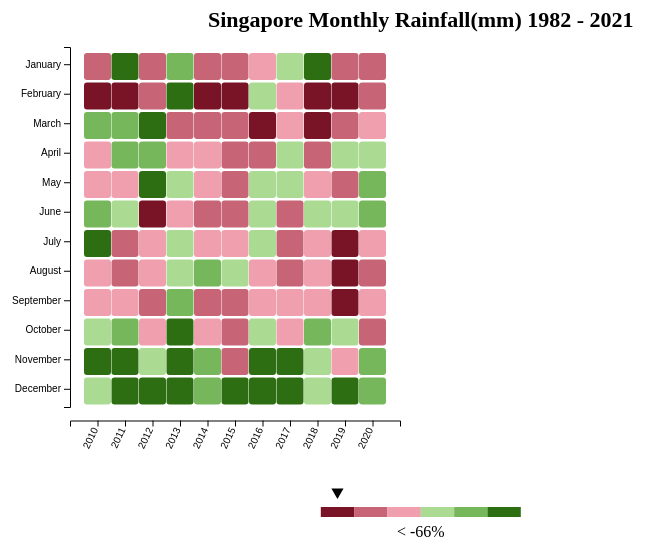
D3 v4 page, settled after 360 driven frames (6 s of simulated time); the page loaded 1 data file(s).


// ── js/heatmap.js
function findRMS(arr) {
  return Math.pow(
    arr.reduce(function (acc, pres) {
      return acc + Math.pow(pres, 2);
    }) / arr.length,
    0.5
  );
}

// mean
function findMean(arr) {
  return (
    arr.reduce(function (acc, prev) {
      return acc + prev;
    }) / arr.length
  );
}

async function drawHeatMap() {
  var lPatchWidth = 200;
  var itemSize = 30,
    cellSize = itemSize - 3,
    margin = { top: 50, right: 20, bottom: 50, left: 110 };

  var heading = ("Singapore Monthly Rainfall(mm) 1982 - 2021");
  var value_csv_title = "TotalRainfallInMonth";
  

  width = window.innerWidth * 0.9 - margin.right - margin.left,
  height = 550 - margin.top - margin.bottom;

  var colorScale;

  colorHold = [
    "#781426",
    "#C76475",
    "#EF9FAE",
    "#ABDB92",
    "#77B75B",
    "#2E6E12",
  ];
  colorLText = [
    "< -66%",
    "-66% to -33%",
    "-33% to 0%",
    "0% to 33%",
    "33% to 66%",
    "> 66%",
  ];

  function bandClassifier(val, multiplier) {
    if (val >= 0) {
      return Math.floor((val * multiplier) / (0.33 * multiplier)) + 1 > 3
        ? 3
        : Math.floor((val * multiplier) / (0.33 * multiplier)) + 1;
    } else {
      return Math.floor((val * multiplier) / (0.33 * multiplier)) < -3
        ? -3
        : Math.floor((val * multiplier) / (0.33 * multiplier));
    }
  }

  d3.csv("./data/data.csv", function (rawData) {
    const dateParser = d3.timeParse("%Y-%m");
    console.log((height + margin.bottom - 35 - 20))
    var data;
    data = rawData.map(function (item) {
      var newItem = {};
      var date = dateParser(item.Date);
      newItem.date = date;
      newItem.year = date.getYear() + 1900;
      newItem.month = date.toLocaleString('default', { month: 'long' });
      newItem.value = item[value_csv_title];
      return newItem;
    });

    console.log(data);

    invertcolors = 0;
    // Inverting color scale
    if (invertcolors) {
      colorHold.reverse();
    }

    var x_elements = d3
        .set(
          data.map(function (item) {
            return item.year;
          })
        )
        .values(),
      y_elements = d3
        .set(
          data.map(function (item) {
            return item.month;
          })
        )
        .values();
        
    console.log(x_elements)
    console.log(y_elements)

    var xScale = d3
      .scaleBand()
      .domain(x_elements)
      .range([0, x_elements.length * itemSize])
      .paddingInner(20)
      .paddingOuter(cellSize / 2);

    var xAxis = d3
      .axisBottom()
      .scale(xScale)
      .tickFormat(function (d) {
        return d;
      });

    var yScale = d3
      .scaleBand()
      .domain(y_elements)
      .range([0, y_elements.length * itemSize])
      .paddingInner(0.2)
      .paddingOuter(0.2);

    var yAxis = d3
      .axisLeft()
      .scale(yScale)
      .tickFormat(function (d) {
        return d;
      });

    // Finding the mean of the data
    var mean = findMean(
      data.map(function (d) {
        return +d.value;
      })
    );

    //setting percentage change for value w.r.t average
    data.forEach(function (d) {
      d.perChange = (d.value - mean) / mean;
    });

    colorScale = d3
      .scaleOrdinal()
      .domain([-3, -2, -1, 1, 2, 3])
      .range(colorHold);

    var rootsvg = d3
      .select("#heatmap")
      .append("svg")
      .attr("width", width + margin.left + margin.right)
      .attr("height", height + margin.top + margin.bottom);
    var svg = rootsvg
      .append("g")
      .attr("transform", "translate(" + margin.left + "," + margin.top + ")");

    // tooltip
    tooltip = d3
      .select("body")
      .append("div")
      .style("width", "200px")
      .style("height", "40px")
      .style("background", "#C3B3E5")
      .style("opacity", "1")
      .style("position", "absolute")
      .style("visibility", "hidden")
      .style("box-shadow", "0px 0px 6px #7861A5")
      .style("padding", "10px");

    toolval = tooltip.append("div");

    var cells = svg
      .selectAll("rect")
      .data(data)
      .enter()
      .append("g")
      .append("rect")
      .attr("class", "cell")
      .attr("width", cellSize)
      .attr("height", cellSize)
      .attr("y", function (d) {
        return yScale(d.month);
      })
      .attr("x", function (d) {
        return xScale(d.year) - cellSize / 2;
      })
      .attr("fill", function (d) {
        return colorScale(bandClassifier(d.perChange, 100));
      })
      .attr("rx", 3)
      .attr("ry", 3)
      .on("mouseover", function (d) {
        console.log(d);
        //d3.select(this).attr("fill","#655091");
        d3.select(this).style("stroke", "orange").style("stroke-width", "3px");
        d3.select(".trianglepointer")
          .transition()
          .delay(100)
          .attr(
            "transform",
            "translate(" +
              -(
                lPatchWidth / colorScale.range().length / 2 +
                colorScale.domain().indexOf(bandClassifier(d.perChange, 100)) *
                  (lPatchWidth / colorScale.range().length)
              ) +
              ",0)"
          );

        d3.select(".LegText")
          .select("text")
          .text(
            colorLText[
              colorScale.domain().indexOf(bandClassifier(d.perChange, 100))
            ]
          );
      })
      .on("mouseout", function () {
        //d3.select(this).attr('fill', function(d) { return colorScale(window.bandClassifier(d.perChange,100));});
        d3.select(this).style("stroke", "none");
        tooltip.style("visibility", "hidden");
      })
      .on("mousemove", function (d) {
        tooltip
          .style("visibility", "visible")
          .style("top", d3.event.pageY - 30 + "px")
          .style("left", d3.event.pageX + 20 + "px");

        console.log(d3.mouse(this)[0]);
        tooltip
          .select("div")
          .html(
            "<strong>" + d.month + " " + d.year  + "</strong><br/> " + " Monthly rainfall: " + (+d.value).toFixed(2) + " mm"
          );
      });

    svg
      .append("g")
      .attr("class", "y axis")
      .call(yAxis)
      .selectAll("text")
      .attr("font-weight", "normal");

    svg
      .append("g")
      .attr("class", "x axis")
      .attr(
        "transform",
        "translate(0," + (y_elements.length * itemSize + cellSize / 2) + ")"
      )
      .call(xAxis)
      .selectAll("text")
      .attr("font-weight", "normal")
      .style("text-anchor", "end")
      .attr("dx", "-.8em")
      .attr("dy", "-.5em")
      .attr("transform", function (d) {
        return "rotate(-65)";
      });

    // Legends section
    

    legends = svg
      .append("g")
      .attr("class", "legends")
      .attr(
        "transform",
        "translate(" +
          ((width + margin.right) / 2 - lPatchWidth / 2 - margin.left / 2) +
          "," +
          (height + margin.bottom - 35 - 20) +
          ")"
      );

      

    // Legend traingle pointer generator
    var symbolGenerator = d3.symbol().type(d3.symbolTriangle).size(64);

    legends
      .append("g")
      .attr("transform", "rotate(180)")
      .append("g")
      .attr("class", "trianglepointer")
      .attr(
        "transform",
        "translate(" + -lPatchWidth / colorScale.range().length / 2 + ")"
      )
      .append("path")
      .attr("d", symbolGenerator());
      
    //Legend Rectangels
    legends
      .append("g")
      .attr("class", "LegRect")
      .attr("transform", "translate(0," + 15 + ")")
      .selectAll("rect")
      .data(colorScale.range())
      .enter()
      .append("rect")
      .attr("width", lPatchWidth / colorScale.range().length + "px")
      .attr("height", "10px")
      .attr("fill", function (d) {
        return d;
      })
      .attr("x", function (d, i) {
        return i * (lPatchWidth / colorScale.range().length);
      });

    // legend text
    legends
      .append("g")
      .attr("class", "LegText")
      .attr("transform", "translate(0,45)")
      .append("text")
      .attr("x", lPatchWidth / 2)
      .attr("font-weight", "normal")
      .style("text-anchor", "middle")
      .text(colorLText[0]);

    // Heading
    rootsvg
      .append("g")
      .attr("transform", "translate(0,30)")
      .append("text")
      .attr("x", (width + margin.right + margin.left) / 2)
      .attr("font-weight", "bold")
      .attr("font-size", "22px")
      .attr("font-family", "Segoe UI bold")
      .style("text-anchor", "middle")
      .text("Singapore Monthly Rainfall(mm) 1982 - 2021");
  });
}
drawHeatMap();


### data: data/data.csv
MaximumDailyRainfall, Date, NumberOfRainfallDay, TotalRainfallInMonth
24.5, 2010-01, 10, 69.5
2.9, 2010-02, 4, 6.3
57.6, 2010-03, 11, 238
40, 2010-04, 18, 158.5
90.5, 2010-05, 17, 157.5
43, 2010-06, 19, 240.5
121.1, 2010-07, 18, 298.5
60.2, 2010-08, 16, 158.4
28, 2010-09, 13, 121.5
58.1, 2010-10, 17, 166.2
41.6, 2010-11, 21, 278.8
85.8, 2010-12, 14, 181.4
216.2, 2011-01, 17, 513.2
17.4, 2011-02, 8, 23
54, 2011-03, 22, 256.6
61.8, 2011-04, 12, 217.8
34.2, 2011-05, 15, 127
82, 2011-06, 15, 213
30, 2011-07, 7, 76.6
30.2, 2011-08, 13, 81.4
40.4, 2011-09, 14, 136.4
54, 2011-10, 20, 216.8
78.6, 2011-11, 24, 377.8
87.4, 2011-12, 21, 284.6
26.2, 2012-01, 16, 106.1
38.4, 2012-02, 11, 83.6
92.3, 2012-03, 21, 313.4
48.4, 2012-04, 20, 260.6
79.2, 2012-05, 19, 292
38.2, 2012-06, 8, 53
35.4, 2012-07, 17, 130.8
31, 2012-08, 12, 119
35.8, 2012-09, 10, 107.6
22.6, 2012-10, 13, 122.2
49.2, 2012-11, 22, 208.2
78.8, 2012-12, 22, 363.4
73, 2013-01, 15, 262
95.2, 2013-02, 22, 395.2
29.6, 2013-03, 10, 85.8
41.6, 2013-04, 19, 159.4
46.2, 2013-05, 17, 211.4
22.4, 2013-06, 12, 111.4
37.4, 2013-07, 15, 174.6
43.2, 2013-08, 15, 165.6
52.6, 2013-09, 19, 257
139.8, 2013-10, 19, 285.4
44, 2013-11, 22, 292.4
119.8, 2013-12, 21, 348.2
31.2, 2014-01, 5, 75.4
0.2, 2014-02, 1, 0.2
52.6, 2014-03, 6, 66
28.8, 2014-04, 17, 110
22.2, 2014-05, 18, 125.8
18.8, 2014-06, 11, 71.4
29, 2014-07, 15, 148.6
44.2, 2014-08, 20, 241
34.6, 2014-09, 9, 83.6
32.8, 2014-10, 10, 120
64.4, 2014-11, 23, 250.8
48.2, 2014-12, 17, 245.6
... 72 more rows